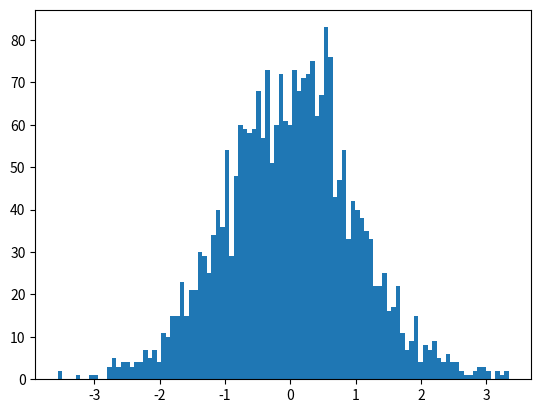

Python code for this plot:
import numpy
import matplotlib.pyplot as plt

# An array with 2500 random floats from 0 to 1
test_array = numpy.random.normal(0, 1, 2500)

# Histogram with 100 bars of the array
plt.hist(test_array, 100)
plt.show()

# SOURCE:
# https://www.w3schools.com/python/python_ml_normal_data_distribution.asp
